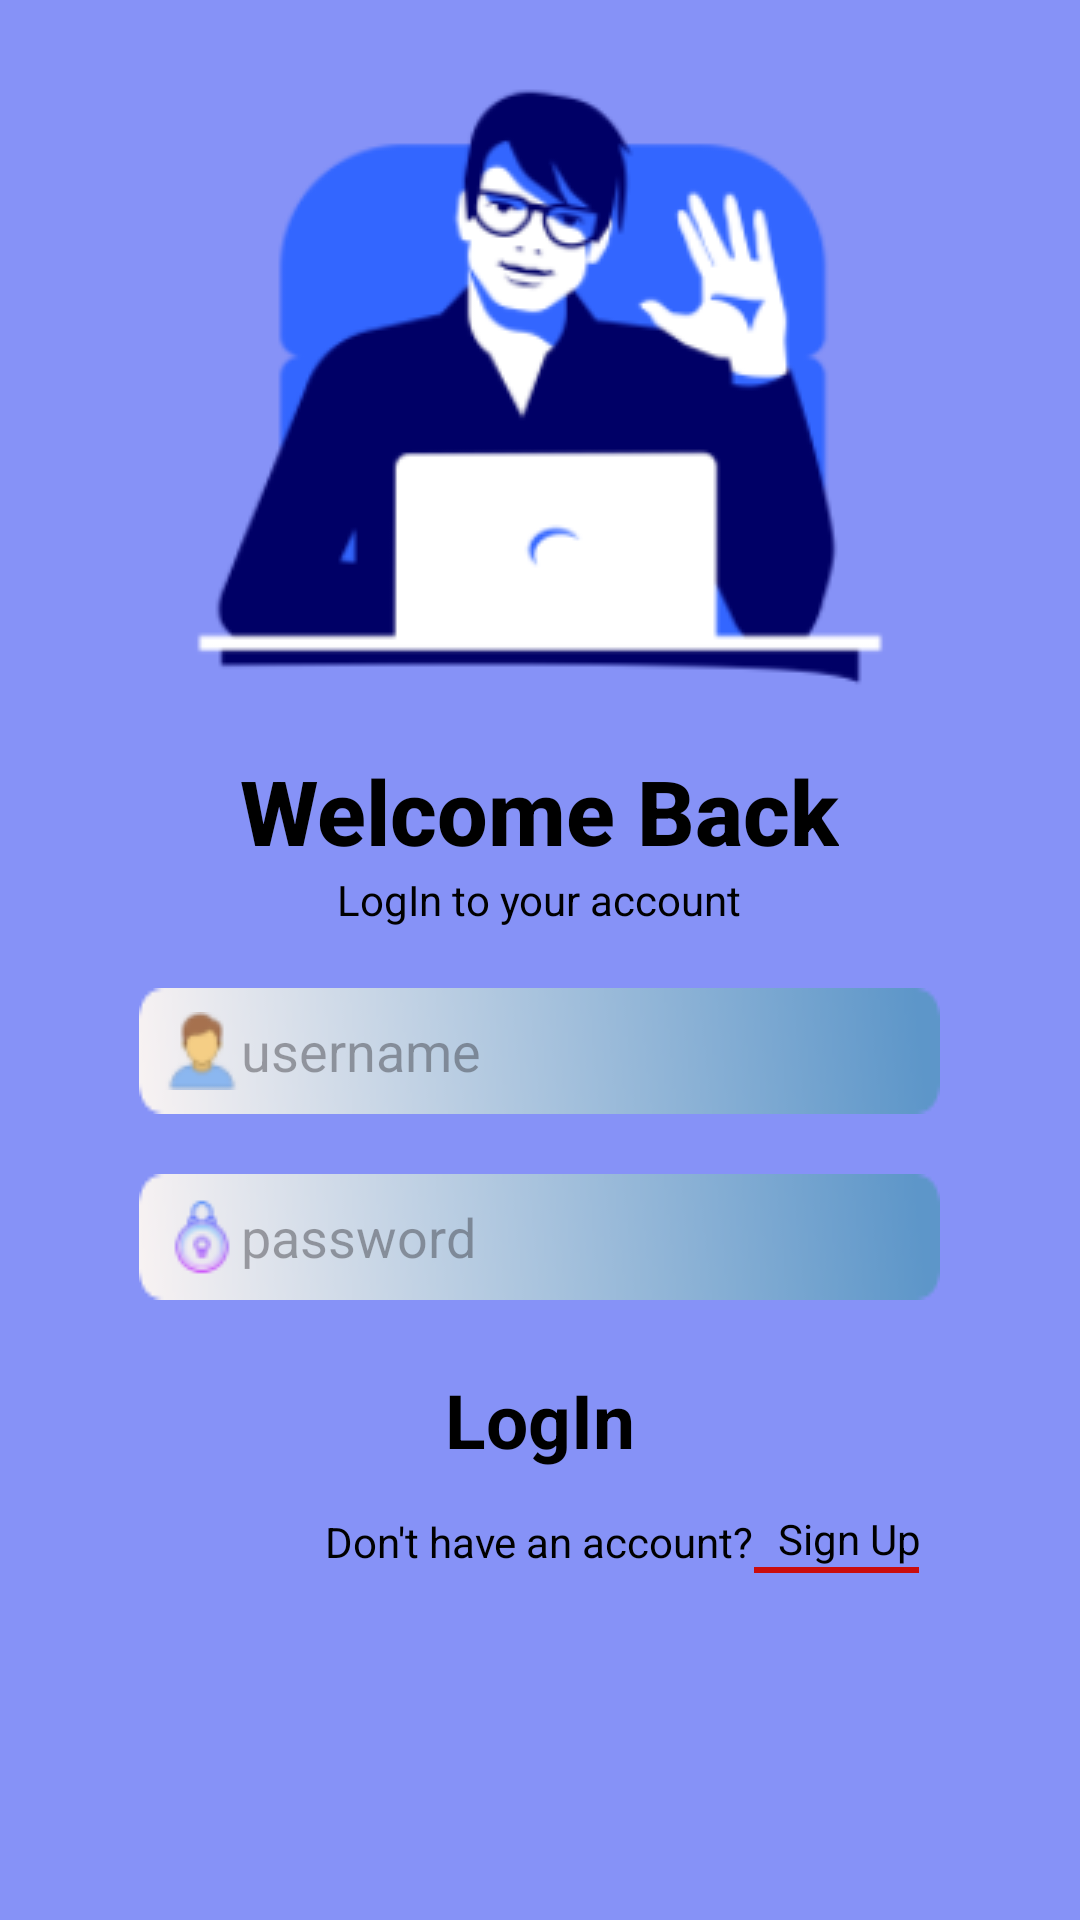

Write the Android layout XML for this screen, with the resource values it uses.
<!-- AndroidManifest.xml: application theme Theme.KnecPastPapers -->
<!-- res/layout/activity_log_in.xml -->
<?xml version="1.0" encoding="utf-8"?>
<RelativeLayout xmlns:android="http://schemas.android.com/apk/res/android"
    xmlns:app="http://schemas.android.com/apk/res-auto"
    xmlns:tools="http://schemas.android.com/tools"
    android:layout_width="match_parent"
    android:layout_height="match_parent"
    android:background="@color/lavender"
    tools:context=".Registration.LogIn">

    <ImageView
        android:layout_width="wrap_content"
        android:layout_height="wrap_content"
        android:src="@drawable/log"
        android:layout_centerHorizontal="true"
        android:id="@+id/log_img"/>

    <TextView
        android:layout_width="wrap_content"
        android:layout_height="wrap_content"
        android:textStyle="bold"
        android:text="@string/welcome_back"
        android:fontFamily="sans-serif-medium"
        android:textColor="@color/black"
        android:textSize="30sp"
        android:layout_below="@id/log_img"
        android:id="@+id/welcome_txt"
        android:layout_centerHorizontal="true"
        />

    <TextView
        android:id="@+id/small_log"
        android:layout_width="wrap_content"
        android:layout_height="wrap_content"
        android:text="@string/login_to_your_account"
        android:textColor="@color/black"
        android:layout_below="@id/welcome_txt"
        android:layout_centerHorizontal="true"/>

    <EditText
        android:id="@+id/username_login"
        android:layout_below="@id/small_log"
        android:layout_marginTop="20dp"
        android:textColor="@color/black"
        android:hint="@string/username"
        android:padding="8dp"
        android:drawableLeft="@drawable/email"
        android:layout_width="wrap_content"
        android:layout_height="wrap_content"
        android:background="@drawable/text"
        android:layout_centerHorizontal="true"/>

    <EditText
        android:id="@+id/password_log"
        android:layout_below="@id/username_login"
        android:layout_marginTop="20dp"
        android:textColor="@color/black"
        android:hint="@string/password"
        android:padding="8dp"
        android:drawableLeft="@drawable/password"
        android:layout_width="wrap_content"
        android:layout_height="wrap_content"
        android:background="@drawable/text"
        android:layout_centerHorizontal="true"/>

    <RelativeLayout
        android:id="@+id/logIn_btn2"
        android:layout_width="300sp"
        android:layout_height="40dp"
        android:backgroundTint="@color/layout"
        android:layout_gravity="center"
        android:layout_marginTop="20dp"
        android:background="@drawable/white_boarder"
        android:layout_centerHorizontal="true"
        android:layout_below="@id/password_log">

        <TextView
            android:layout_width="wrap_content"
            android:layout_height="wrap_content"
            android:layout_centerInParent="true"
            android:gravity=""
            android:text="@string/login"
            android:textColor="@color/black"
            android:textSize="25sp"
            android:textStyle="bold" />

    </RelativeLayout>

    <RelativeLayout
        android:id="@+id/signup_redirect"
        android:layout_width="match_parent"
        android:layout_height="wrap_content"
        android:orientation="horizontal"
        android:layout_below="@id/logIn_btn2"
        android:layout_marginTop="10dp">
        <TextView
            android:layout_width="wrap_content"
            android:layout_height="wrap_content"
            android:layout_gravity="center"
            android:layout_centerInParent="true"
            android:gravity="center"
            android:id="@+id/tttt"
            android:textColor="@color/black"
            android:text="@string/don_t_have_an_account"/>

        <TextView
            android:layout_width="wrap_content"
            android:layout_height="wrap_content"
            android:text="Sign Up"
            android:id="@+id/sig"
            android:textColor="@color/black"
            android:layout_marginStart="8dp"
            android:layout_toEndOf="@id/tttt"/>

        <LinearLayout
            android:layout_width="55dp"
            android:layout_height="2dp"
            android:background="#CA0D0D"
            android:layout_toEndOf="@id/tttt"
            android:layout_below="@id/sig"/>

    </RelativeLayout>




</RelativeLayout>
<!-- resources referenced by this layout -->
<resources>
  <color name="black">#FF000000</color>
  <color name="lavender">#8692f7</color>
  <color name="layout">#59ADFF</color>
  <!-- drawable email: png bitmap (drawable, 1257 bytes) -->
  <!-- drawable log: png bitmap (drawable, 17374 bytes) -->
  <!-- drawable password: png bitmap (drawable, 1207 bytes) -->
  <!-- drawable text: png bitmap (drawable, 1876 bytes) -->
  <string name="don_t_have_an_account">Don\'t have an account?</string>
  <string name="login">LogIn</string>
  <string name="login_to_your_account">LogIn to your account</string>
  <string name="password">password</string>
  <string name="username">username</string>
  <string name="welcome_back">Welcome Back</string>
  <style name="Theme.KnecPastPapers" parent="Base.Theme.KnecPastPapers" />
  <style name="Base.Theme.KnecPastPapers" parent="Theme.Material3.DayNight.NoActionBar">
          
          
      </style>
</resources>
